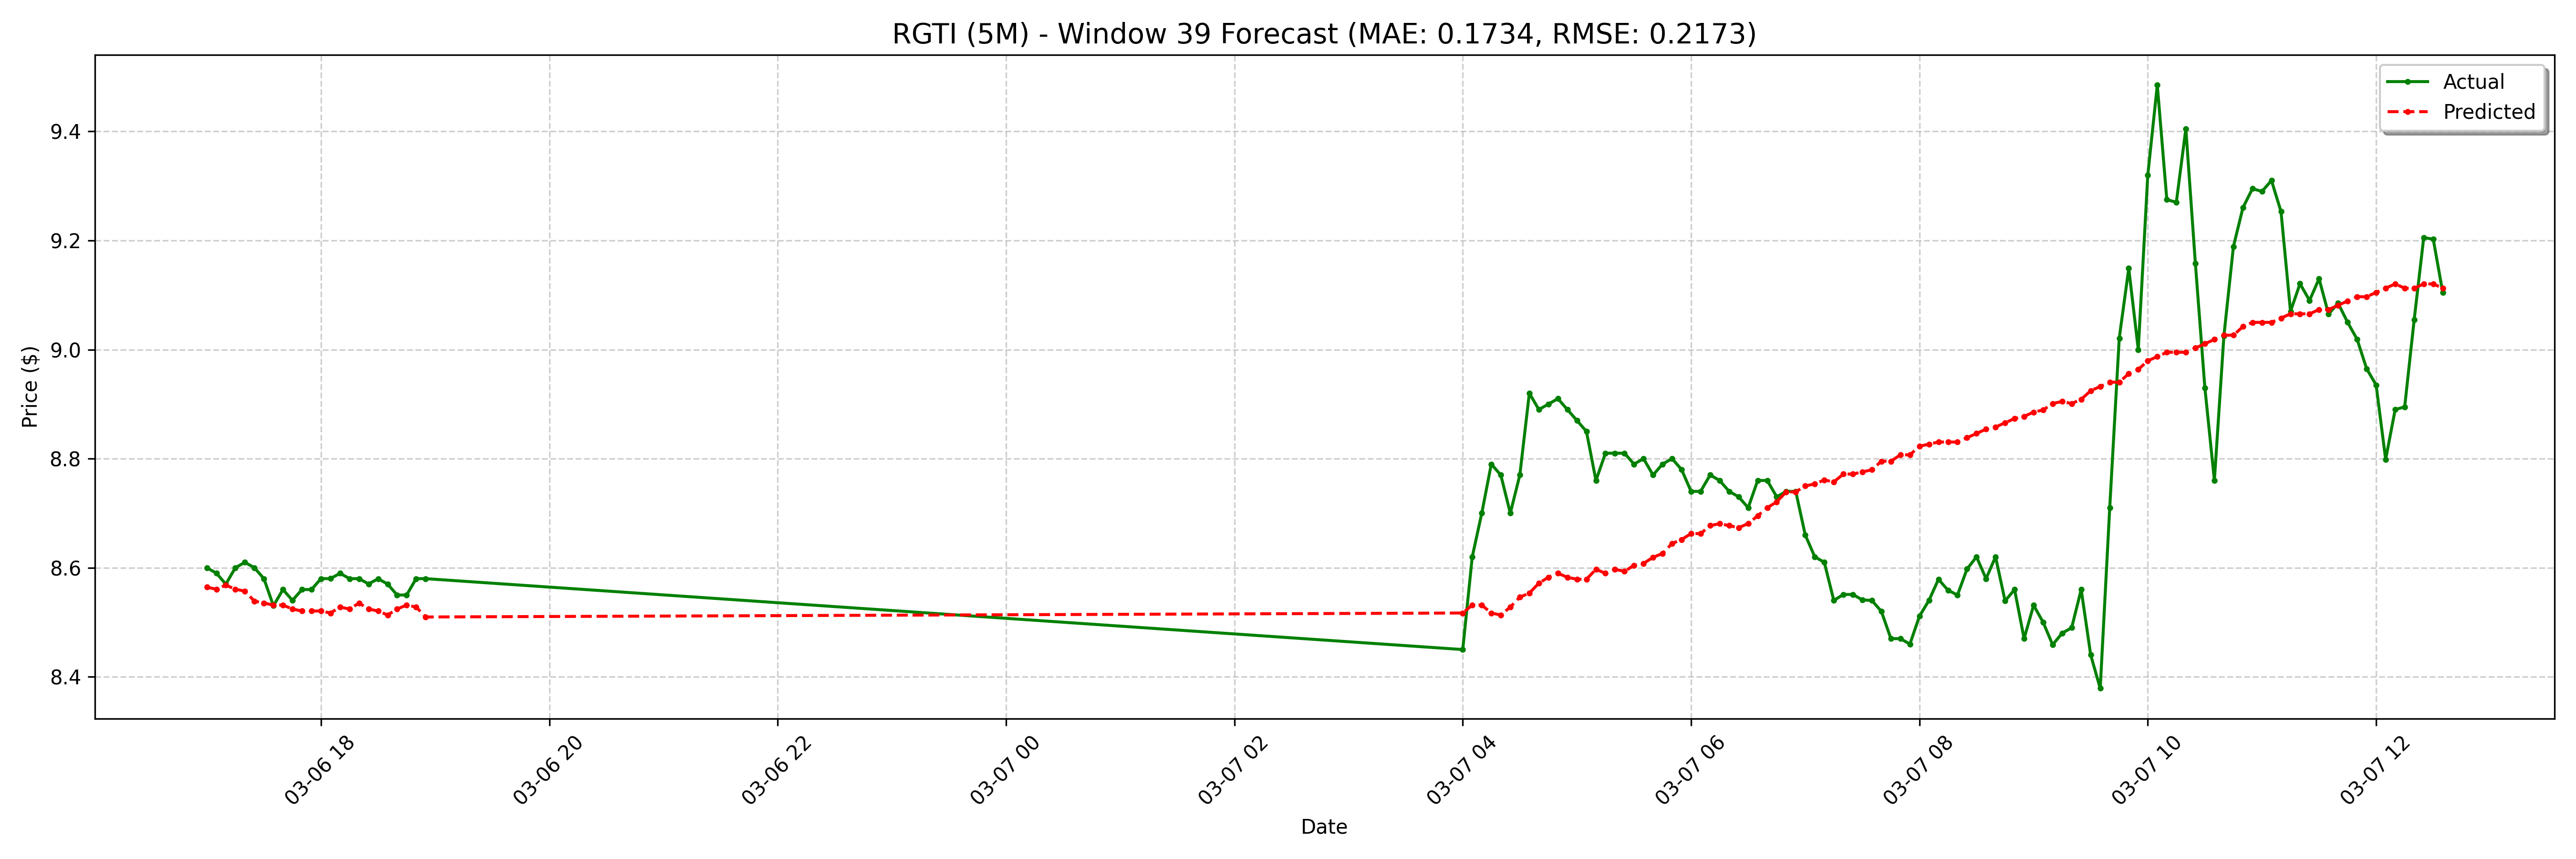

The file beside this chart, header and first rows:
date, actual, forecast
2025-03-06 17:00:00-05:00, 8.6, 8.564
2025-03-06 17:05:00-05:00, 8.59, 8.561
2025-03-06 17:10:00-05:00, 8.57, 8.568
2025-03-06 17:15:00-05:00, 8.6, 8.561
2025-03-06 17:20:00-05:00, 8.61, 8.557
2025-03-06 17:25:00-05:00, 8.6, 8.539
2025-03-06 17:30:00-05:00, 8.58, 8.535
2025-03-06 17:35:00-05:00, 8.53, 8.532
2025-03-06 17:40:00-05:00, 8.56, 8.532
2025-03-06 17:45:00-05:00, 8.54, 8.524
2025-03-06 17:50:00-05:00, 8.56, 8.521
2025-03-06 17:55:00-05:00, 8.56, 8.521
2025-03-06 18:00:00-05:00, 8.58, 8.521
2025-03-06 18:05:00-05:00, 8.58, 8.517
2025-03-06 18:10:00-05:00, 8.59, 8.528
2025-03-06 18:15:00-05:00, 8.58, 8.524
2025-03-06 18:20:00-05:00, 8.58, 8.535
2025-03-06 18:25:00-05:00, 8.57, 8.524
2025-03-06 18:30:00-05:00, 8.58, 8.521
2025-03-06 18:35:00-05:00, 8.57, 8.513
2025-03-06 18:40:00-05:00, 8.55, 8.524
2025-03-06 18:45:00-05:00, 8.55, 8.532
2025-03-06 18:50:00-05:00, 8.58, 8.528
2025-03-06 18:55:00-05:00, 8.58, 8.51
2025-03-07 04:00:00-05:00, 8.45, 8.517
2025-03-07 04:05:00-05:00, 8.62, 8.532
2025-03-07 04:10:00-05:00, 8.7, 8.532
2025-03-07 04:15:00-05:00, 8.79, 8.517
2025-03-07 04:20:00-05:00, 8.77, 8.513
2025-03-07 04:25:00-05:00, 8.7, 8.528
2025-03-07 04:30:00-05:00, 8.77, 8.546
2025-03-07 04:35:00-05:00, 8.92, 8.553
2025-03-07 04:40:00-05:00, 8.89, 8.572
2025-03-07 04:45:00-05:00, 8.9, 8.583
2025-03-07 04:50:00-05:00, 8.91, 8.59
2025-03-07 04:55:00-05:00, 8.89, 8.583
2025-03-07 05:00:00-05:00, 8.87, 8.579
2025-03-07 05:05:00-05:00, 8.85, 8.579
2025-03-07 05:10:00-05:00, 8.76, 8.597
2025-03-07 05:15:00-05:00, 8.81, 8.59
2025-03-07 05:20:00-05:00, 8.81, 8.597
2025-03-07 05:25:00-05:00, 8.81, 8.593
2025-03-07 05:30:00-05:00, 8.79, 8.604
2025-03-07 05:35:00-05:00, 8.8, 8.608
2025-03-07 05:40:00-05:00, 8.77, 8.619
2025-03-07 05:45:00-05:00, 8.79, 8.626
2025-03-07 05:50:00-05:00, 8.8, 8.644
2025-03-07 05:55:00-05:00, 8.78, 8.652
2025-03-07 06:00:00-05:00, 8.74, 8.663
2025-03-07 06:05:00-05:00, 8.74, 8.663
2025-03-07 06:10:00-05:00, 8.77, 8.677
2025-03-07 06:15:00-05:00, 8.76, 8.681
2025-03-07 06:20:00-05:00, 8.74, 8.677
2025-03-07 06:25:00-05:00, 8.73, 8.674
2025-03-07 06:30:00-05:00, 8.71, 8.681
2025-03-07 06:35:00-05:00, 8.76, 8.695
2025-03-07 06:40:00-05:00, 8.76, 8.71
2025-03-07 06:45:00-05:00, 8.73, 8.721
2025-03-07 06:50:00-05:00, 8.74, 8.739
2025-03-07 06:55:00-05:00, 8.74, 8.739
... 68 more rows
